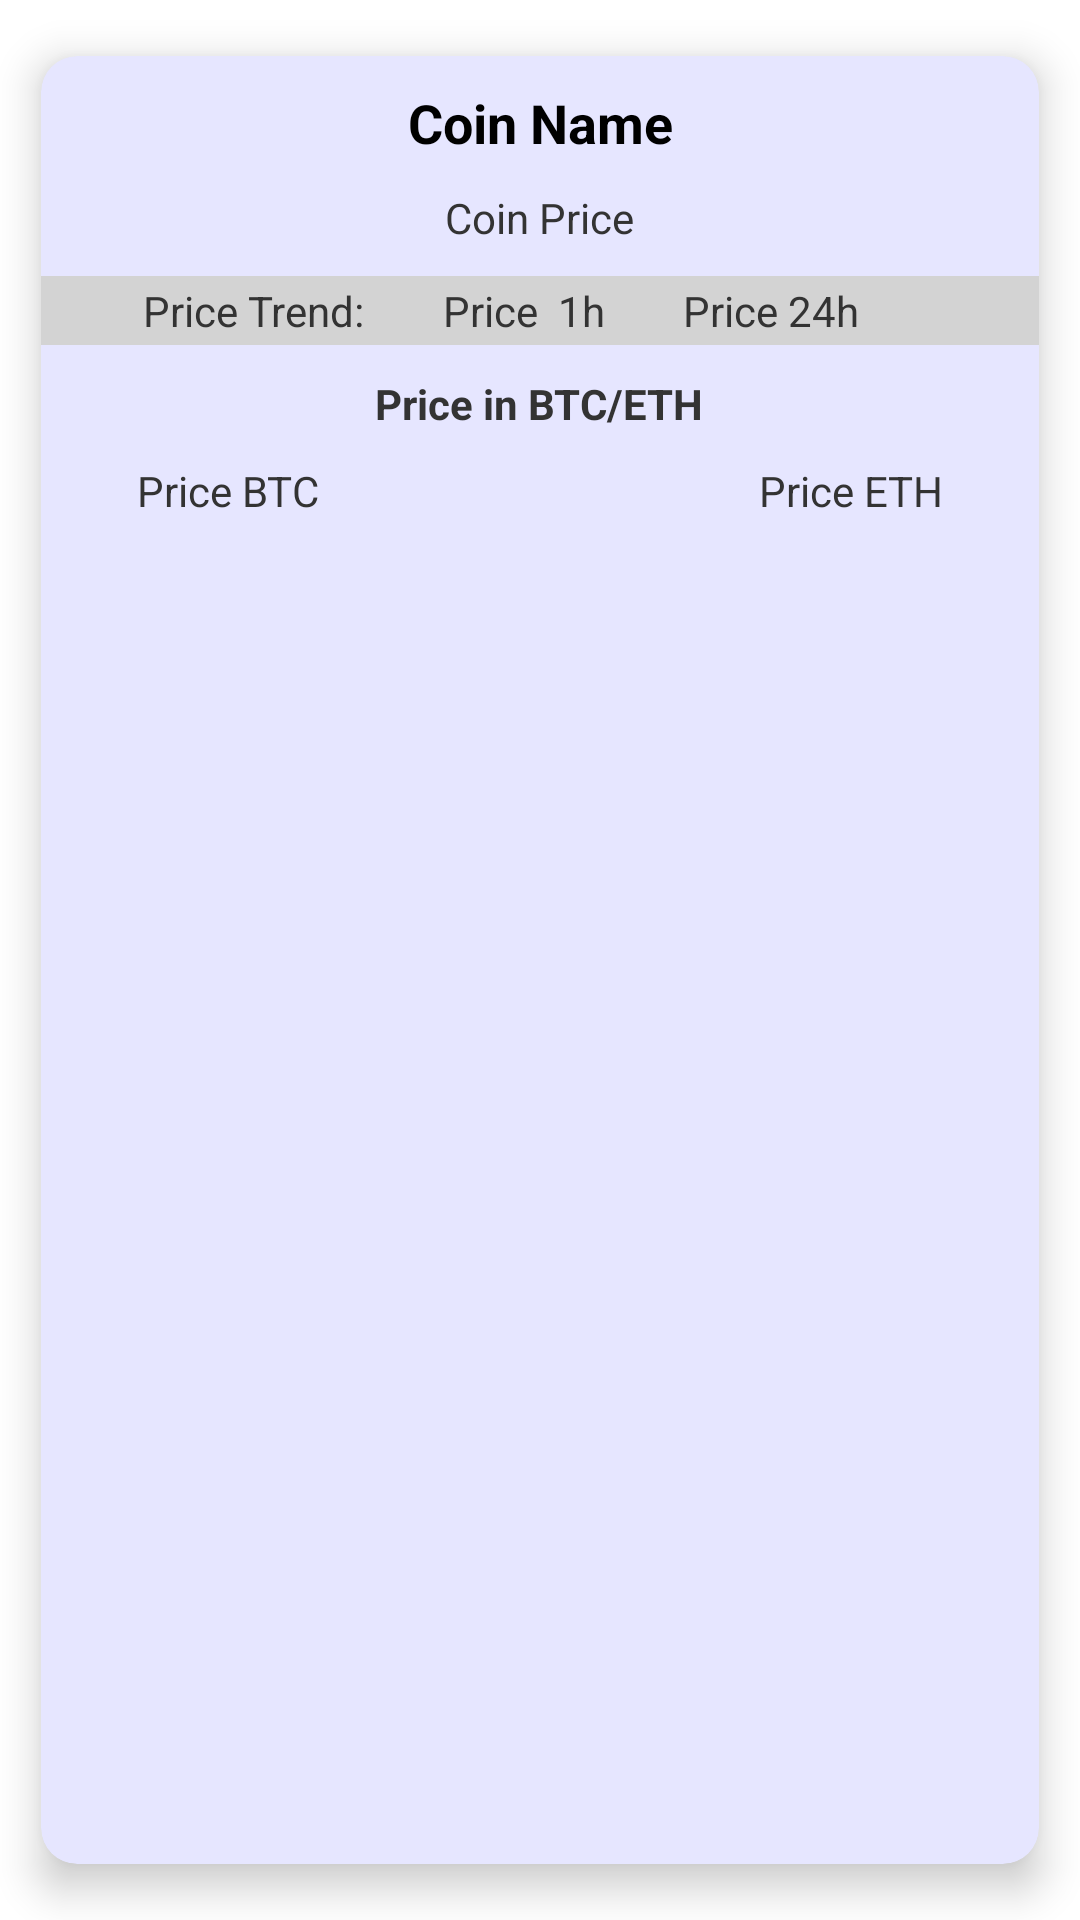

Write the Android layout XML for this screen, with the resource values it uses.
<!-- AndroidManifest.xml: application theme Theme.CryptoLedgerKotlin -->
<!-- res/layout/coin.xml -->
<?xml version="1.0" encoding="utf-8"?>
<androidx.cardview.widget.CardView
    xmlns:android="http://schemas.android.com/apk/res/android"
    xmlns:app="http://schemas.android.com/apk/res-auto"
    android:layout_width="match_parent"
    android:layout_height="wrap_content"
    android:layout_margin="5dp"
    app:cardBackgroundColor="@color/baby_blue"
    app:cardCornerRadius="12dp"
    app:cardElevation="8dp"
    app:cardMaxElevation="10dp"
    app:cardPreventCornerOverlap="true"
    app:cardUseCompatPadding="true"
    android:id="@+id/cvCoin">

    <RelativeLayout
        android:layout_width="match_parent"
        android:layout_height="wrap_content">

        <TextView
            android:id="@+id/tvCoinName"
            android:layout_width="match_parent"
            android:layout_height="wrap_content"
            android:layout_marginStart="10dp"
            android:layout_marginEnd="10dp"
            android:layout_marginTop="10dp"
            android:gravity="center"
            android:text="Coin Name"
            android:textColor="@color/black"
            android:textSize="18sp"
            android:textStyle="bold" />

        <TextView
            android:id="@+id/tvCoinPrice"
            android:layout_width="wrap_content"
            android:layout_height="wrap_content"
            android:layout_marginTop="10dp"
            android:layout_marginBottom="10dp"
            android:drawablePadding="2dp"
            android:layout_centerHorizontal="true"
            android:layout_below="@id/tvCoinName"
            android:textColor="@color/light_charcoal"
            android:text="Coin Price" />

        <LinearLayout
            android:id="@+id/llPriceChange"
            android:layout_width="match_parent"
            android:layout_height="wrap_content"
            android:background="@drawable/border"
            android:layout_below="@id/tvCoinPrice">
            <LinearLayout
                android:layout_width="match_parent"
                android:layout_height="wrap_content"
                android:layout_marginStart="32dp"
                android:layout_marginEnd="32dp"
                >
                <TextView
                    android:id="@+id/tvCoinTrend"
                    android:layout_width="wrap_content"
                    android:layout_height="wrap_content"
                    android:layout_weight="1"
                    android:textColor="@color/light_charcoal"
                    android:text="Price Trend:" />
                <TextView
                    android:id="@+id/tvPrice1h"
                    android:layout_width="wrap_content"
                    android:layout_height="wrap_content"
                    android:layout_weight="1"
                    android:textColor="@color/light_charcoal"
                    android:text="Price  1h" />
                <TextView
                    android:id="@+id/tvPrice24h"
                    android:layout_width="wrap_content"
                    android:layout_height="wrap_content"
                    android:layout_weight="1"
                    android:textColor="@color/light_charcoal"
                    android:text="Price 24h" />
            </LinearLayout>
        </LinearLayout>

        <TextView
            android:id="@+id/tvCoinInCrypto"
            android:layout_width="wrap_content"
            android:layout_height="wrap_content"
            android:layout_marginTop="10dp"
            android:drawablePadding="2dp"
            android:layout_centerHorizontal="true"
            android:layout_below="@id/llPriceChange"
            android:textStyle="bold"
            android:textColor="@color/light_charcoal"
            android:text="Price in BTC/ETH" />

        <LinearLayout
            android:id="@+id/llCryptoPrice"
            android:layout_width="match_parent"
            android:layout_height="wrap_content"
            android:layout_below="@id/tvCoinInCrypto"
            android:layout_marginStart="32dp"
            android:layout_marginEnd="32dp"
            android:layout_marginTop="10dp"
            android:layout_marginBottom="10dp"
            android:drawablePadding="2dp">
            <TextView
                android:id="@+id/tvPriceBTC"
                android:layout_width="wrap_content"
                android:layout_height="wrap_content"
                android:layout_weight="1"
                android:textColor="@color/light_charcoal"
                android:text="Price BTC" />
            <TextView
                android:id="@+id/tvPriceETH"
                android:layout_width="wrap_content"
                android:layout_height="wrap_content"
                android:gravity="right"
                android:layout_weight="1"
                android:textColor="@color/light_charcoal"
                android:text="Price ETH" />
        </LinearLayout>

    </RelativeLayout>
</androidx.cardview.widget.CardView>
<!-- resources referenced by this layout -->
<resources>
  <color name="baby_blue">#e6e6ff</color>
  <color name="black">#FF000000</color>
  <color name="light_charcoal">#333333</color>
  <!-- drawable border (drawable) -->
  <?xml version="1.0" encoding="utf-8"?>
  <shape xmlns:android="http://schemas.android.com/apk/res/android" android:shape="rectangle" >
      <solid android:color="#d3d3d3" />
      <stroke android:width="1dip" android:color="#d3d3d3"/>
      <padding android:bottom="2dp"
          android:left="2dp"
          android:right="2dp"
          android:top="2dp"/>
  </shape>
  <style name="Theme.CryptoLedgerKotlin" parent="Theme.MaterialComponents.DayNight.DarkActionBar">
          
          <item name="colorPrimary">@color/purple_500</item>
          <item name="colorPrimaryVariant">@color/purple_700</item>
          <item name="colorOnPrimary">@color/white</item>
          
          <item name="colorSecondary">@color/teal_200</item>
          <item name="colorSecondaryVariant">@color/teal_700</item>
          <item name="colorOnSecondary">@color/black</item>
          
          <item name="android:statusBarColor" tools:targetApi="l">?attr/colorPrimaryVariant</item>
          
      </style>
  <color name="purple_500">#FF6200EE</color>
  <color name="purple_700">#FF3700B3</color>
  <color name="white">#FFFFFFFF</color>
  <color name="teal_200">#FF03DAC5</color>
  <color name="teal_700">#FF018786</color>
</resources>
